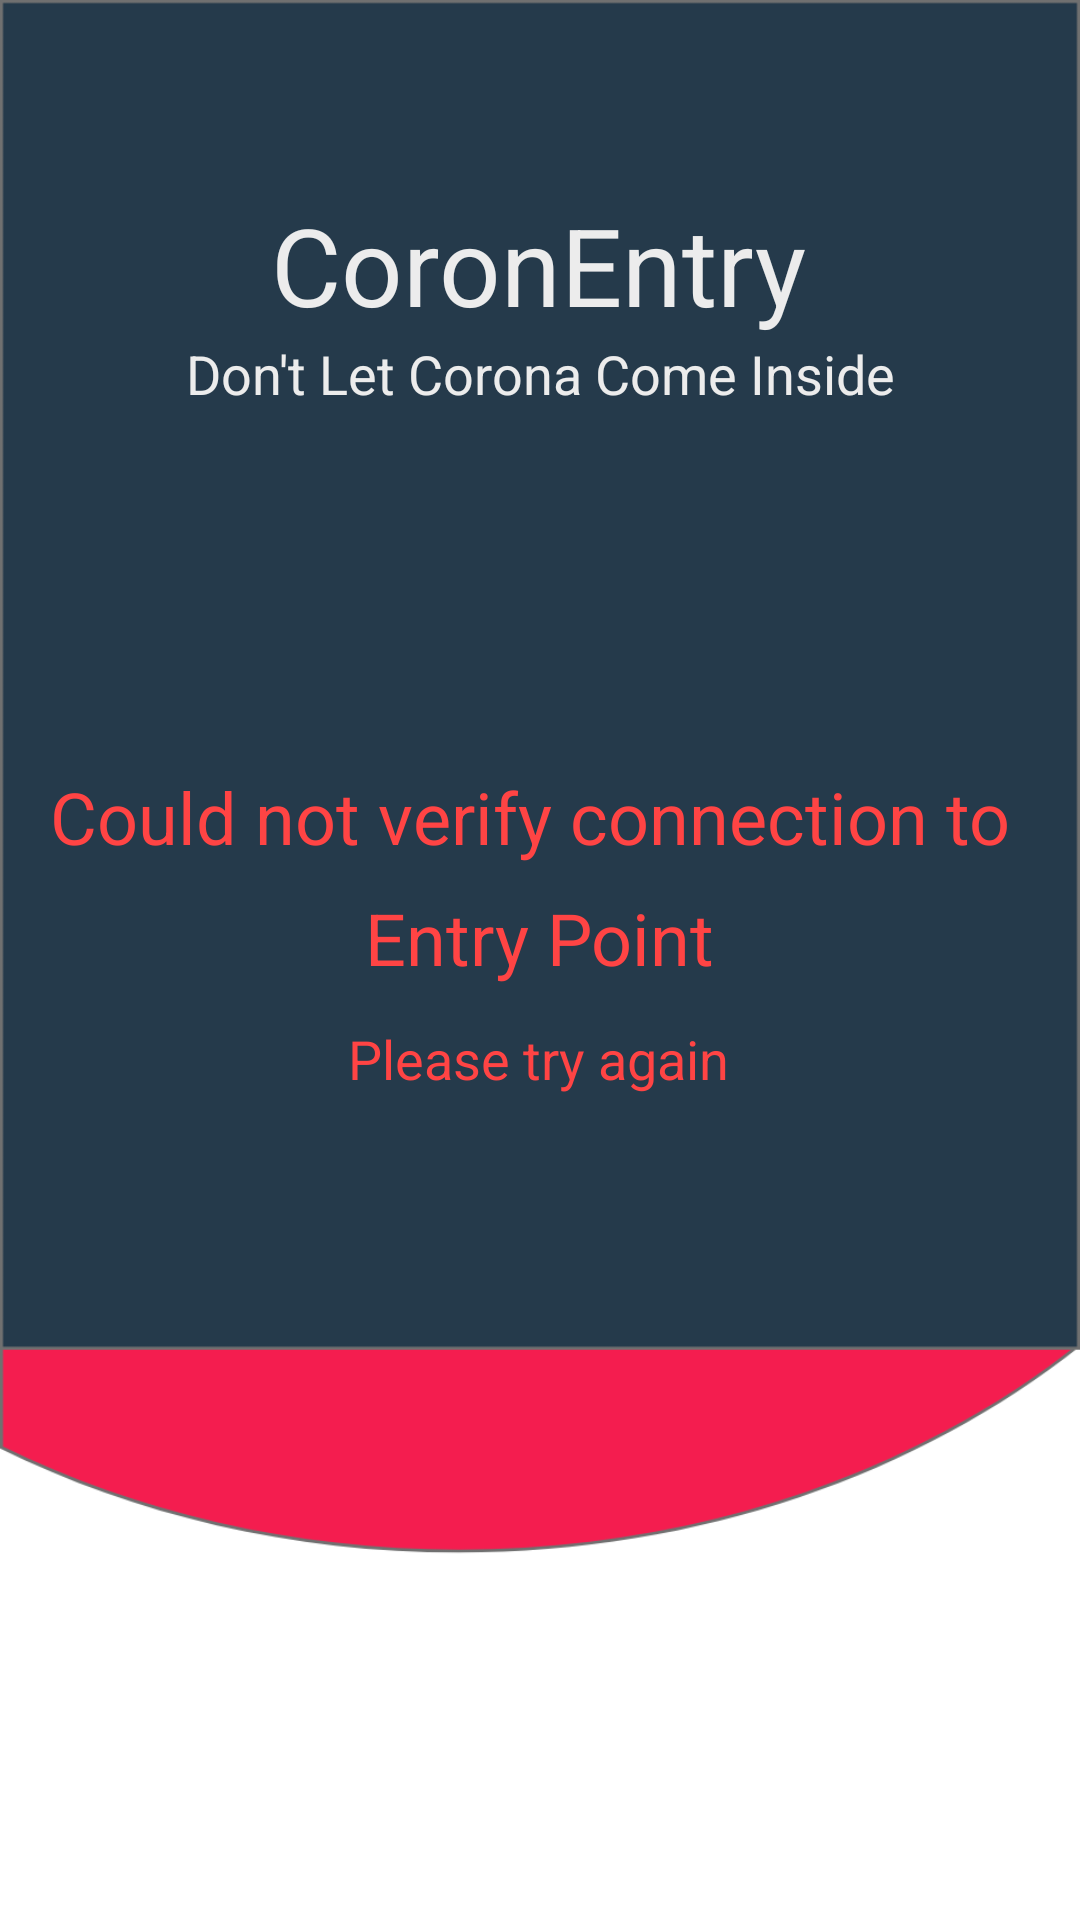

Write the Android layout XML for this screen, with the resource values it uses.
<!-- AndroidManifest.xml: application theme Theme.CoronEntry -->
<!-- res/layout/activity_qr_scan.xml -->
<?xml version="1.0" encoding="utf-8"?>
<androidx.constraintlayout.widget.ConstraintLayout xmlns:android="http://schemas.android.com/apk/res/android"
    xmlns:app="http://schemas.android.com/apk/res-auto"
    xmlns:tools="http://schemas.android.com/tools"
    android:layout_width="match_parent"
    android:layout_height="match_parent"
    tools:context=".QrScanActivity"
    android:background="@drawable/coronentry_background2"
    android:orientation="vertical">

    <TextView
        android:id="@+id/textView11"
        android:layout_width="wrap_content"
        android:layout_height="wrap_content"
        android:text="Don't Let Corona Come Inside"
        android:textColor="@color/grey"
        android:textSize="18sp"
        app:layout_constraintEnd_toEndOf="parent"
        app:layout_constraintStart_toStartOf="parent"
        app:layout_constraintTop_toBottomOf="@+id/textView9" />

    <TextView
        android:id="@+id/textView9"
        android:layout_width="wrap_content"
        android:layout_height="wrap_content"
        android:layout_marginTop="64dp"
        android:text="CoronEntry"
        android:textColor="@color/grey"
        android:textSize="36sp"
        app:layout_constraintEnd_toEndOf="parent"
        app:layout_constraintHorizontal_bias="0.497"
        app:layout_constraintStart_toStartOf="parent"
        app:layout_constraintTop_toTopOf="parent" />

    <TextView
        android:id="@+id/textView2"
        android:layout_width="wrap_content"
        android:layout_height="wrap_content"
        android:layout_marginTop="256dp"
        android:text="Could not verify connection to "
        android:textColor="@android:color/holo_red_light"
        android:textSize="24sp"
        app:layout_constraintEnd_toEndOf="parent"
        app:layout_constraintHorizontal_bias="0.494"
        app:layout_constraintStart_toStartOf="parent"
        app:layout_constraintTop_toTopOf="parent" />

    <TextView
        android:id="@+id/textView3"
        android:layout_width="wrap_content"
        android:layout_height="wrap_content"
        android:layout_marginTop="8dp"
        android:text="Entry Point"
        android:textColor="@android:color/holo_red_light"
        android:textSize="24sp"
        app:layout_constraintEnd_toEndOf="parent"
        app:layout_constraintStart_toStartOf="parent"
        app:layout_constraintTop_toBottomOf="@+id/textView2" />

    <TextView
        android:id="@+id/textView4"
        android:layout_width="wrap_content"
        android:layout_height="wrap_content"
        android:layout_marginTop="12dp"
        android:text="Please try again"
        android:textColor="@android:color/holo_red_light"
        android:textSize="18sp"
        app:layout_constraintEnd_toEndOf="parent"
        app:layout_constraintHorizontal_bias="0.498"
        app:layout_constraintStart_toStartOf="parent"
        app:layout_constraintTop_toBottomOf="@+id/textView3" />
</androidx.constraintlayout.widget.ConstraintLayout>
<!-- resources referenced by this layout -->
<resources>
  <color name="grey">#ECECEC</color>
  <!-- drawable coronentry_background2: png bitmap (drawable-v24, 19717 bytes) -->
  <style name="Theme.CoronEntry" parent="Theme.MaterialComponents.DayNight.DarkActionBar">
          
          <item name="colorPrimary">@color/purple_500</item>
          <item name="colorPrimaryVariant">@color/purple_700</item>
          <item name="colorOnPrimary">@color/white</item>
          
          <item name="colorSecondary">@color/teal_200</item>
          <item name="colorSecondaryVariant">@color/teal_700</item>
          <item name="colorOnSecondary">@color/black</item>
          
          <item name="android:statusBarColor" tools:targetApi="l">?attr/colorPrimaryVariant</item>
          
      </style>
  <color name="purple_500">#FF6200EE</color>
  <color name="purple_700">#FF3700B3</color>
  <color name="white">#FFFFFFFF</color>
  <color name="teal_200">#FF03DAC5</color>
  <color name="teal_700">#FF018786</color>
  <color name="black">#FF000000</color>
</resources>
